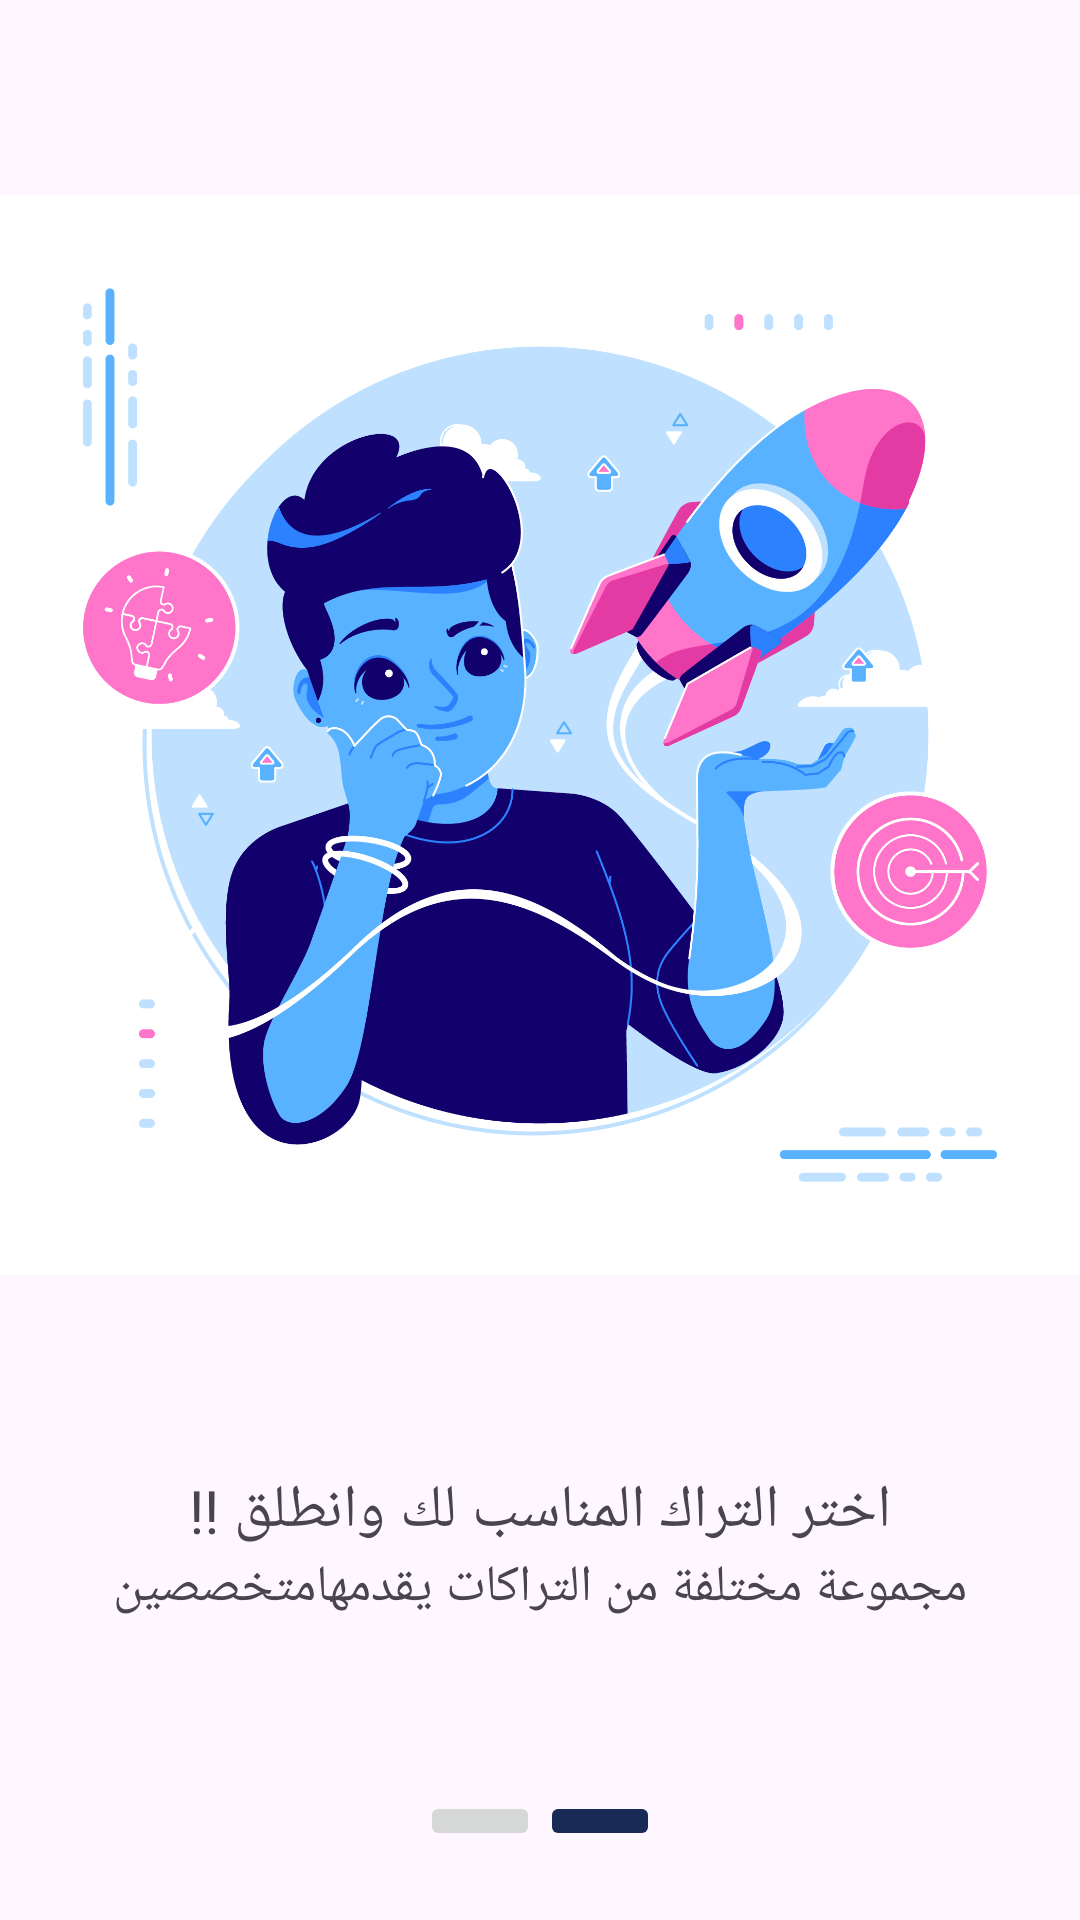

Reconstruct the res/layout file that produces this screen, plus the resources it refers to.
<!-- AndroidManifest.xml: application theme Theme.RouteApp -->
<!-- res/layout/second_fragement.xml -->
<?xml version="1.0" encoding="utf-8"?>
<FrameLayout xmlns:android="http://schemas.android.com/apk/res/android"
    xmlns:app="http://schemas.android.com/apk/res-auto"
    xmlns:tools="http://schemas.android.com/tools"
    android:layout_width="match_parent"
    android:layout_height="match_parent"
    tools:context=".BlankFragment">

    <androidx.constraintlayout.widget.ConstraintLayout
        android:layout_width="match_parent"
        android:layout_height="match_parent">

        <androidx.constraintlayout.widget.Guideline
            android:id="@+id/guideline5"
            android:layout_width="wrap_content"
            android:layout_height="wrap_content"
            android:orientation="horizontal"
            app:layout_constraintGuide_begin="490dp" />


        <ImageView
            android:id="@+id/imageView"
            android:layout_width="wrap_content"
            android:layout_height="0dp"
            android:src="@drawable/pic2"
            app:layout_constraintBottom_toTopOf="@+id/textView"
            app:layout_constraintEnd_toEndOf="parent"
            app:layout_constraintHorizontal_bias="0.5"
            app:layout_constraintStart_toStartOf="parent"
            app:layout_constraintTop_toTopOf="parent">

        </ImageView>

        <TextView
            android:id="@+id/textView"
            android:layout_width="wrap_content"
            android:layout_height="wrap_content"
            android:fontFamily="@font/bold"
            android:text="اختر التراك المناسب لك وانطلق !!"
            android:textSize="20sp"
            app:layout_constraintEnd_toEndOf="parent"
            app:layout_constraintStart_toStartOf="parent"
            app:layout_constraintTop_toTopOf="@+id/guideline5">

        </TextView>

        <TextView
            android:id="@+id/textView2"
            android:layout_width="wrap_content"
            android:layout_height="wrap_content"
            android:fontFamily="@font/reg"
            android:text="مجموعة مختلفة من التراكات يقدمهامتخصصين"
            android:textSize="17sp"
            app:layout_constraintEnd_toEndOf="parent"
            app:layout_constraintStart_toStartOf="parent"
            app:layout_constraintTop_toBottomOf="@+id/textView">

        </TextView>

        <LinearLayout
            android:layout_width="wrap_content"
            android:layout_height="wrap_content"
            android:layout_margin="10dp"
            android:orientation="horizontal"
            app:layout_constraintBottom_toTopOf="@+id/guideline4"
            app:layout_constraintEnd_toEndOf="parent"
            app:layout_constraintStart_toStartOf="parent"
            app:layout_constraintTop_toBottomOf="@+id/textView2">

            <ImageButton
                android:layout_width="40dp"

                android:layout_height="wrap_content">

            </ImageButton>


            <ImageButton
                android:layout_width="40dp"
                android:layout_height="wrap_content"
                android:backgroundTint="@color/D.blue">

            </ImageButton>


        </LinearLayout>

        <androidx.constraintlayout.widget.Guideline
            android:id="@+id/guideline4"
            android:layout_width="wrap_content"
            android:layout_height="wrap_content"
            android:orientation="horizontal"
            app:layout_constraintGuide_begin="673dp" />



    </androidx.constraintlayout.widget.ConstraintLayout>





</FrameLayout>
<!-- resources referenced by this layout -->
<resources>
  <color name="D.blue">#192A56</color>
  <!-- drawable pic2: jpg bitmap (drawable, 723444 bytes) -->
  <style name="Theme.RouteApp" parent="Base.Theme.RouteApp" />
  <style name="Base.Theme.RouteApp" parent="Theme.Material3.DayNight.NoActionBar">
          
          
      </style>
</resources>
